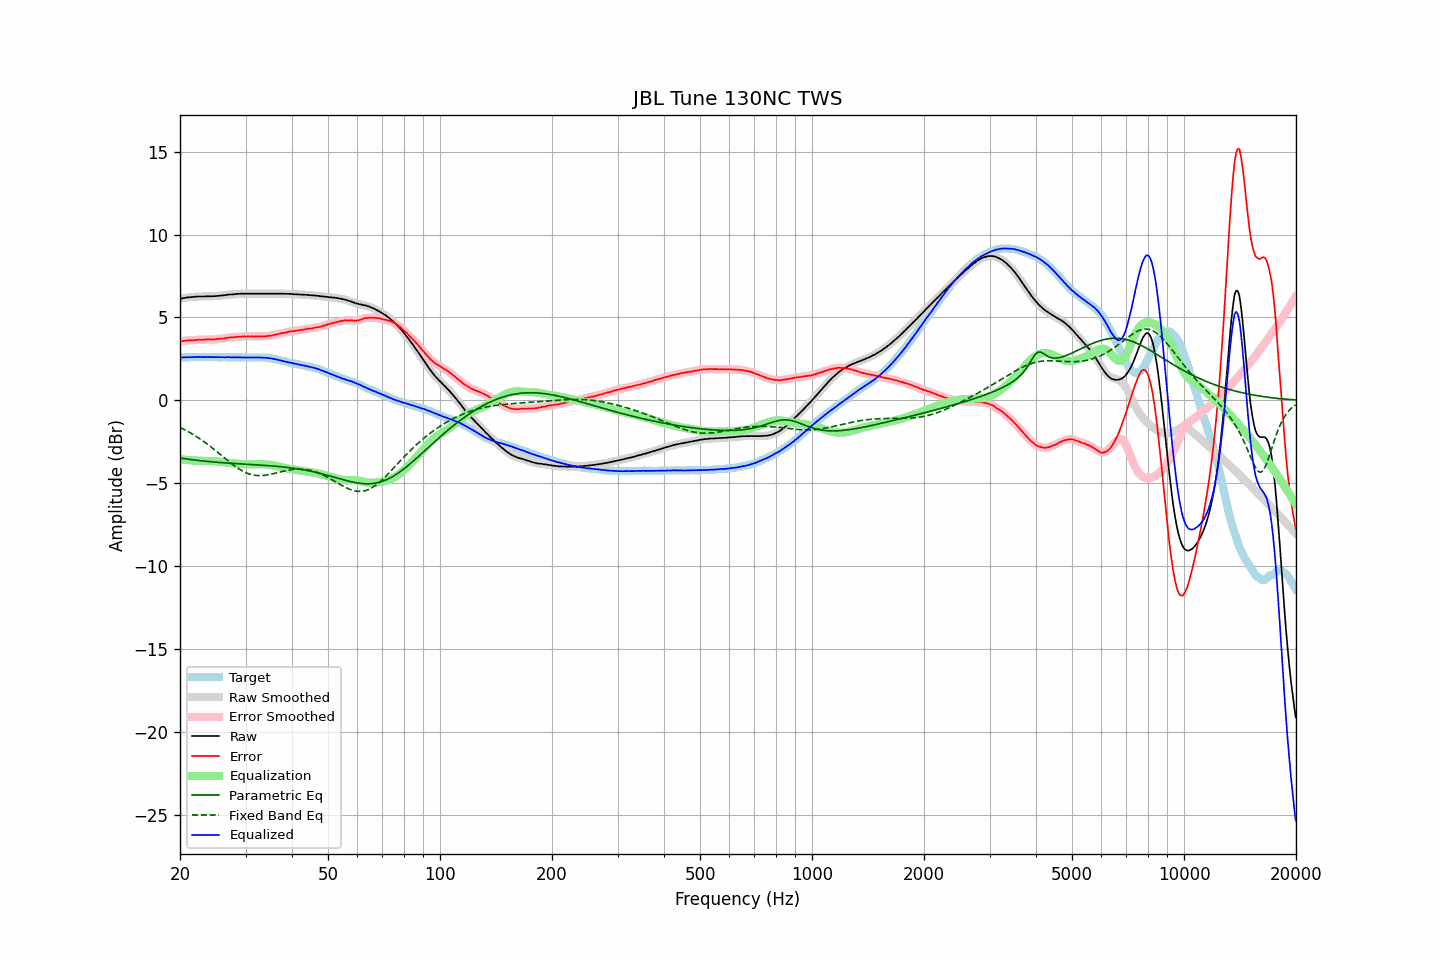

Source data for this figure (header and first rows):
frequency, raw, error, smoothed, error_smoothed, equalization, parametric_eq, fixed_band_eq, equalized_raw, equalized_smoothed, target
20.00, 6.12, 3.54, 6.12, 3.54, -3.55, -3.49, -1.64, 2.57, 2.57, 2.58
20.20, 6.14, 3.56, 6.14, 3.56, -3.56, -3.50, -1.68, 2.58, 2.58, 2.58
20.40, 6.16, 3.57, 6.16, 3.58, -3.58, -3.51, -1.73, 2.59, 2.59, 2.59
20.61, 6.18, 3.59, 6.18, 3.59, -3.59, -3.53, -1.78, 2.59, 2.59, 2.59
20.81, 6.19, 3.60, 6.20, 3.61, -3.60, -3.54, -1.83, 2.59, 2.60, 2.59
21.02, 6.21, 3.62, 6.21, 3.61, -3.61, -3.55, -1.89, 2.60, 2.60, 2.59
21.23, 6.21, 3.61, 6.22, 3.62, -3.62, -3.57, -1.94, 2.60, 2.60, 2.60
21.44, 6.22, 3.62, 6.22, 3.62, -3.63, -3.58, -2.00, 2.60, 2.60, 2.61
21.66, 6.23, 3.63, 6.23, 3.62, -3.63, -3.59, -2.05, 2.60, 2.60, 2.61
21.87, 6.24, 3.63, 6.24, 3.63, -3.63, -3.60, -2.11, 2.61, 2.61, 2.62
22.09, 6.25, 3.65, 6.25, 3.64, -3.64, -3.62, -2.18, 2.61, 2.61, 2.61
22.31, 6.26, 3.65, 6.26, 3.65, -3.64, -3.63, -2.24, 2.62, 2.62, 2.62
22.54, 6.26, 3.66, 6.26, 3.65, -3.65, -3.64, -2.30, 2.61, 2.62, 2.61
22.76, 6.26, 3.65, 6.26, 3.65, -3.65, -3.65, -2.37, 2.61, 2.61, 2.62
22.99, 6.26, 3.65, 6.26, 3.65, -3.66, -3.66, -2.44, 2.60, 2.61, 2.61
23.22, 6.26, 3.66, 6.27, 3.66, -3.66, -3.67, -2.51, 2.60, 2.61, 2.60
23.45, 6.27, 3.67, 6.27, 3.67, -3.66, -3.68, -2.58, 2.61, 2.61, 2.60
23.69, 6.27, 3.67, 6.27, 3.67, -3.66, -3.69, -2.65, 2.61, 2.61, 2.60
23.92, 6.27, 3.67, 6.27, 3.67, -3.67, -3.70, -2.72, 2.61, 2.61, 2.60
24.16, 6.27, 3.67, 6.27, 3.67, -3.67, -3.71, -2.80, 2.60, 2.60, 2.60
24.40, 6.27, 3.66, 6.28, 3.67, -3.67, -3.72, -2.87, 2.60, 2.60, 2.61
24.65, 6.28, 3.67, 6.28, 3.67, -3.68, -3.72, -2.95, 2.60, 2.60, 2.61
24.89, 6.28, 3.67, 6.29, 3.68, -3.68, -3.73, -3.03, 2.60, 2.60, 2.61
25.14, 6.29, 3.69, 6.29, 3.69, -3.69, -3.74, -3.11, 2.60, 2.60, 2.60
25.39, 6.30, 3.71, 6.30, 3.70, -3.70, -3.75, -3.19, 2.60, 2.60, 2.60
25.65, 6.31, 3.72, 6.31, 3.72, -3.71, -3.76, -3.27, 2.60, 2.60, 2.60
25.91, 6.32, 3.73, 6.32, 3.72, -3.72, -3.76, -3.35, 2.60, 2.60, 2.60
26.16, 6.33, 3.73, 6.33, 3.73, -3.74, -3.77, -3.43, 2.60, 2.60, 2.61
26.43, 6.34, 3.74, 6.35, 3.75, -3.75, -3.78, -3.51, 2.59, 2.60, 2.60
26.69, 6.36, 3.77, 6.36, 3.76, -3.76, -3.79, -3.59, 2.60, 2.60, 2.59
26.96, 6.37, 3.78, 6.37, 3.78, -3.77, -3.79, -3.67, 2.60, 2.60, 2.59
27.23, 6.38, 3.79, 6.38, 3.79, -3.78, -3.80, -3.74, 2.60, 2.60, 2.59
27.50, 6.38, 3.79, 6.39, 3.79, -3.79, -3.81, -3.82, 2.59, 2.59, 2.59
27.77, 6.39, 3.79, 6.39, 3.80, -3.80, -3.81, -3.89, 2.59, 2.59, 2.60
28.05, 6.40, 3.81, 6.40, 3.81, -3.81, -3.82, -3.96, 2.59, 2.59, 2.60
28.33, 6.41, 3.83, 6.41, 3.82, -3.82, -3.82, -4.03, 2.59, 2.59, 2.59
28.62, 6.42, 3.84, 6.42, 3.83, -3.83, -3.83, -4.10, 2.59, 2.59, 2.59
28.90, 6.42, 3.83, 6.43, 3.84, -3.84, -3.84, -4.16, 2.59, 2.59, 2.59
29.19, 6.43, 3.84, 6.43, 3.84, -3.84, -3.84, -4.22, 2.59, 2.59, 2.59
29.48, 6.43, 3.85, 6.43, 3.85, -3.85, -3.85, -4.27, 2.59, 2.59, 2.58
29.78, 6.43, 3.85, 6.43, 3.85, -3.85, -3.85, -4.32, 2.58, 2.58, 2.58
30.08, 6.43, 3.85, 6.43, 3.85, -3.85, -3.86, -4.37, 2.58, 2.58, 2.59
30.38, 6.43, 3.86, 6.43, 3.85, -3.85, -3.86, -4.41, 2.58, 2.58, 2.58
30.68, 6.43, 3.85, 6.43, 3.85, -3.85, -3.87, -4.44, 2.58, 2.58, 2.58
30.99, 6.43, 3.85, 6.43, 3.85, -3.85, -3.88, -4.47, 2.58, 2.58, 2.58
31.30, 6.43, 3.85, 6.43, 3.85, -3.85, -3.88, -4.50, 2.58, 2.58, 2.58
31.61, 6.43, 3.84, 6.43, 3.85, -3.85, -3.89, -4.52, 2.58, 2.58, 2.59
31.93, 6.43, 3.86, 6.43, 3.85, -3.85, -3.89, -4.53, 2.58, 2.58, 2.58
32.24, 6.43, 3.85, 6.43, 3.85, -3.85, -3.90, -4.54, 2.58, 2.58, 2.58
32.57, 6.43, 3.85, 6.43, 3.85, -3.85, -3.91, -4.55, 2.58, 2.58, 2.58
32.89, 6.43, 3.85, 6.43, 3.85, -3.85, -3.91, -4.55, 2.58, 2.58, 2.58
33.22, 6.43, 3.86, 6.43, 3.85, -3.85, -3.92, -4.54, 2.58, 2.58, 2.58
33.55, 6.42, 3.85, 6.43, 3.85, -3.86, -3.92, -4.54, 2.57, 2.57, 2.58
33.89, 6.43, 3.86, 6.43, 3.86, -3.86, -3.93, -4.52, 2.57, 2.57, 2.57
34.23, 6.43, 3.87, 6.43, 3.87, -3.87, -3.94, -4.51, 2.56, 2.56, 2.56
34.57, 6.43, 3.89, 6.43, 3.88, -3.88, -3.95, -4.49, 2.55, 2.55, 2.55
34.92, 6.43, 3.90, 6.43, 3.90, -3.90, -3.95, -4.47, 2.54, 2.54, 2.53
35.27, 6.43, 3.90, 6.43, 3.91, -3.91, -3.96, -4.45, 2.52, 2.52, 2.53
35.62, 6.43, 3.93, 6.43, 3.93, -3.93, -3.97, -4.43, 2.50, 2.50, 2.50
35.97, 6.43, 3.95, 6.43, 3.95, -3.95, -3.98, -4.41, 2.48, 2.48, 2.48
... 635 more rows
